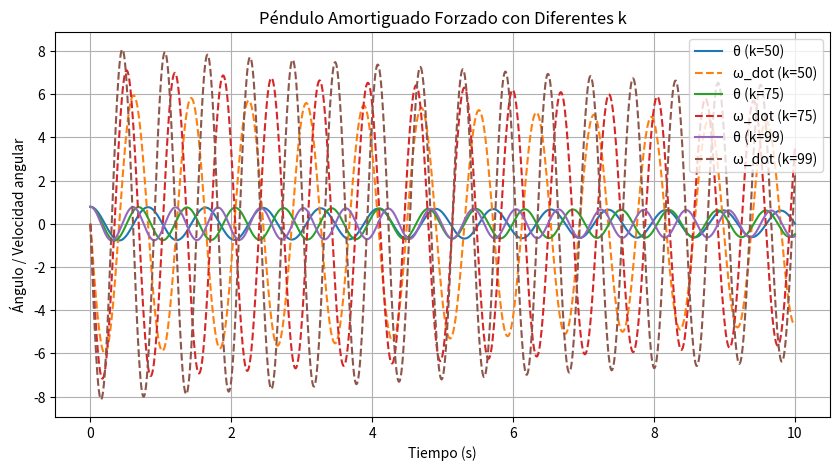

Here is the Python script that generated this plot:
# -*- coding: utf-8 -*-
"""
Created on Thu Sep 26 21:04:29 2024

@author: luish
"""
import numpy as np 
from scipy.integrate import odeint
import matplotlib.pyplot as plt

# Parámetros físicos del sistema
g = 9.81  # gravedad, en m/s^2
L = 1.0   # longitud del péndulo, en metros
b = 0.05  # coeficiente de amortiguamiento
beta = 0.1 # amplitud del término de forzamiento
omega = 1.0 # frecuencia del término de forzamiento

# Valores de k para comparar
k_values = [50, 75, 99]  # tres valores de k

# Definir la función de derivadas (ecuaciones diferenciales)
def pendulum_def(state, time, k):
    theta, omega_dot = state  # theta = ángulo, omega_dot = velocidad angular
    dtheta_dt = omega_dot
    domega_dt = -(g / L) * np.sin(theta) - b * omega_dot - k * theta + beta * np.cos(omega * time)  # Término -k * theta
    return [dtheta_dt, domega_dt]

# Condiciones iniciales
theta_0 = np.pi / 4  # ángulo inicial (45 grados)
omega_dot_0 = 0.0    # velocidad angular inicial
state_0 = [theta_0, omega_dot_0]

# Intervalo de tiempo
time = np.linspace(0, 10, 1000)

plt.figure(figsize=(10, 5))

# Resolver y graficar para cada valor de k
for k in k_values:
    # Resolver las ecuaciones diferenciales
    solution = odeint(pendulum_def, state_0, time, args=(k,))
    
    # Extraer las soluciones para theta y omega_dot
    theta_sol = solution[:, 0]
    omega_dot_sol = solution[:, 1]
    
    # Graficar los resultados
    plt.plot(time, theta_sol, label=f'θ (k={k})')
    plt.plot(time, omega_dot_sol, label=f'ω_dot (k={k})', linestyle='--')

# Personalizar la gráfica
plt.title('Péndulo Amortiguado Forzado con Diferentes k')
plt.xlabel('Tiempo (s)')
plt.ylabel('Ángulo / Velocidad angular')
plt.legend()
plt.grid(True)
plt.show()
